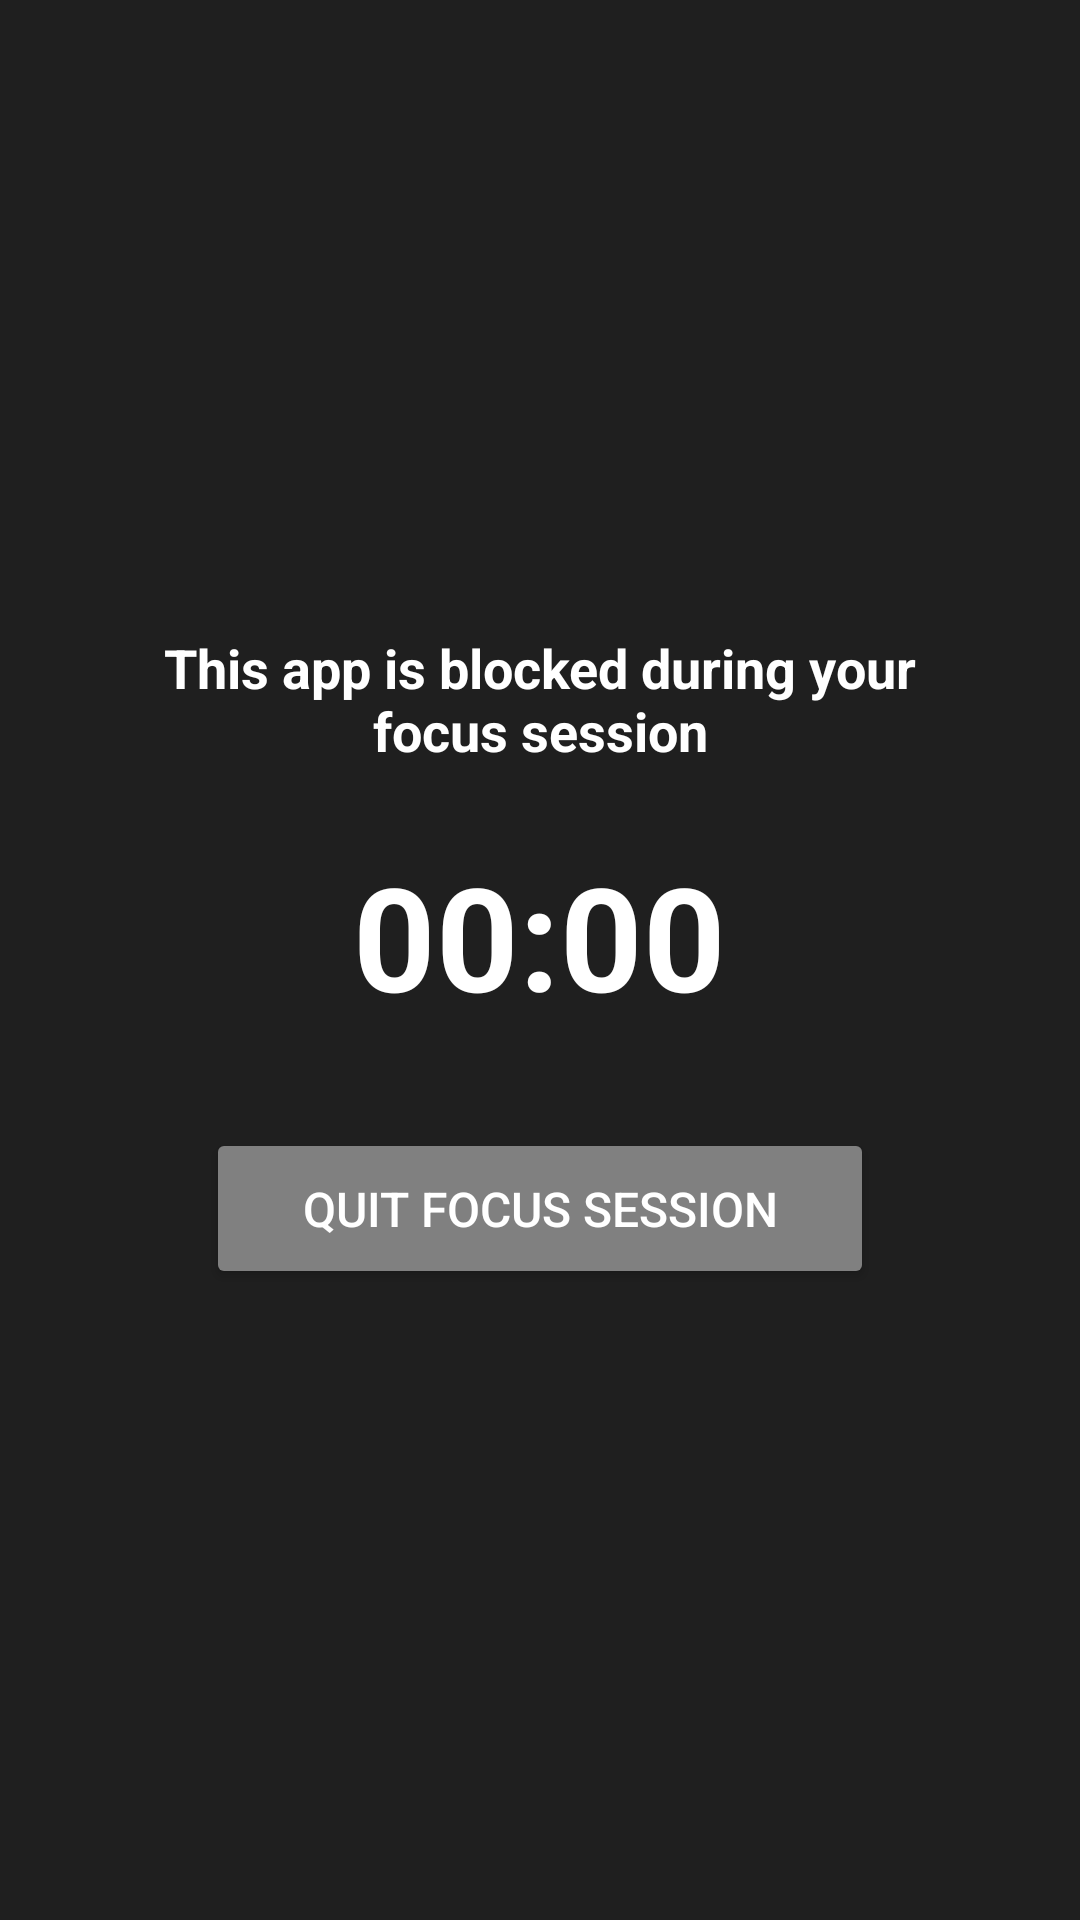

This screen was rendered from an Android layout file. Write that file and the resources it references.
<!-- AndroidManifest.xml: application theme Theme.FocusApp -->
<!-- res/layout/overlay_blocking.xml -->
<?xml version="1.0" encoding="utf-8"?>

<LinearLayout xmlns:android="http://schemas.android.com/apk/res/android"
    android:layout_width="match_parent"
    android:layout_height="match_parent"
    android:background="#E0000000"
    android:gravity="center"
    android:orientation="vertical"
    android:padding="32dp">

    <TextView
        android:id="@+id/blockingMessage"
        android:layout_width="wrap_content"
        android:layout_height="wrap_content"
        android:layout_marginBottom="24dp"
        android:gravity="center"
        android:text="This app is blocked during your focus session"
        android:textColor="@color/white"
        android:textSize="18sp"
        android:textStyle="bold" />

    <TextView
        android:id="@+id/blockingTimer"
        android:layout_width="wrap_content"
        android:layout_height="wrap_content"
        android:layout_marginBottom="32dp"
        android:text="00:00"
        android:textColor="@color/white"
        android:textSize="48sp"
        android:textStyle="bold" />

    <Button
        android:id="@+id/quitButton"
        android:layout_width="wrap_content"
        android:layout_height="wrap_content"
        android:backgroundTint="@color/grey"
        android:paddingHorizontal="32dp"
        android:paddingVertical="16dp"
        android:text="Quit Focus Session"
        android:textColor="@color/white"
        android:textSize="16sp" />

</LinearLayout>
<!-- resources referenced by this layout -->
<resources>
  <color name="grey">#808080</color>
  <color name="white">#FFFFFF</color>
  <style name="Theme.FocusApp" parent="Theme.Material3.Light.NoActionBar">
          <item name="colorPrimary">@color/black</item>
          <item name="colorPrimaryVariant">@color/black</item>
          <item name="colorOnPrimary">@color/white</item>
          <item name="colorSecondary">@color/grey</item>
          <item name="colorOnSecondary">@color/white</item>
          <item name="android:colorBackground">@color/background</item>
          <item name="colorSurface">@color/surface</item>
          <item name="colorOnSurface">@color/black</item>
      </style>
  <color name="black">#000000</color>
  <color name="background">#FFFFFF</color>
  <color name="surface">#F5F5DC</color>
</resources>
